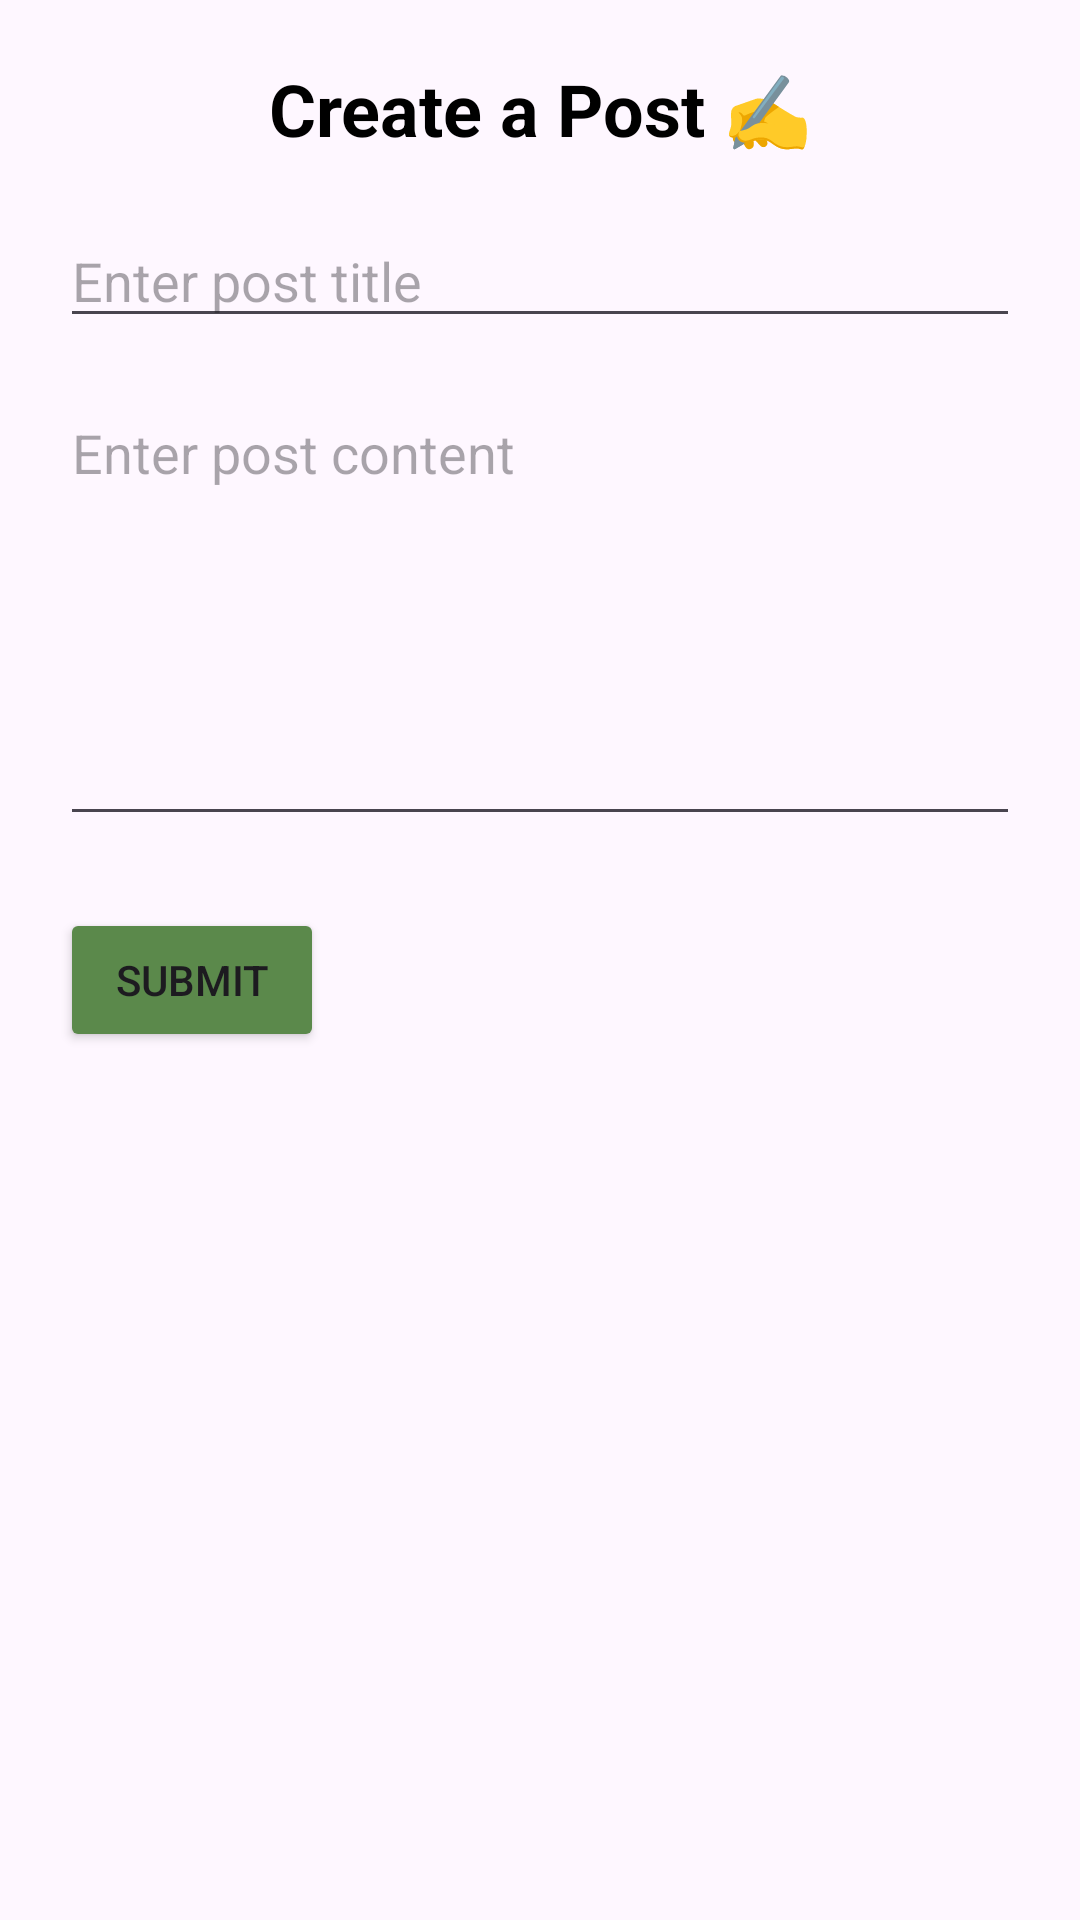

Android layout source for this screen:
<!-- AndroidManifest.xml: application theme Theme.IG_Connect -->
<!-- res/layout/activity_create_post.xml -->
<LinearLayout xmlns:android="http://schemas.android.com/apk/res/android"
    android:layout_width="match_parent"
    android:layout_height="match_parent"
    android:orientation="vertical"
    android:padding="20dp">

    <TextView
        android:id="@+id/createPostHeading"
        android:layout_width="match_parent"
        android:layout_height="wrap_content"
        android:text="Create a Post ✍️"
        android:textSize="24sp"
        android:textStyle="bold"
        android:textColor="@android:color/black"
        android:gravity="center"
        android:layout_marginBottom="19dp" />


    <EditText
        android:id="@+id/postTitleInput"
        android:layout_width="match_parent"
        android:layout_height="wrap_content"
        android:hint="Enter post title" />

    <EditText
        android:id="@+id/postContentInput"
        android:layout_width="match_parent"
        android:layout_height="150dp"
        android:hint="Enter post content"
        android:gravity="top"
        android:inputType="textMultiLine"
        android:layout_marginTop="16dp" />

    <Button
        android:id="@+id/submitPostButton"
        android:layout_width="wrap_content"
        android:layout_height="wrap_content"
        android:text="Submit"
        android:layout_marginTop="24dp"
        android:backgroundTint="@color/custom_green" />

</LinearLayout>
<!-- resources referenced by this layout -->
<resources>
  <color name="custom_green">#5b894b</color>
  <style name="Theme.IG_Connect" parent="Base.Theme.IG_Connect" />
  <style name="Base.Theme.IG_Connect" parent="Theme.Material3.Light.NoActionBar">
          <item name="colorPrimary">@color/blue</item>
          <item name="colorPrimaryVariant">@color/blue</item>
          <item name="android:statusBarColor">@color/blue</item>
      </style>
  <color name="blue">#85DAFF</color>
</resources>
